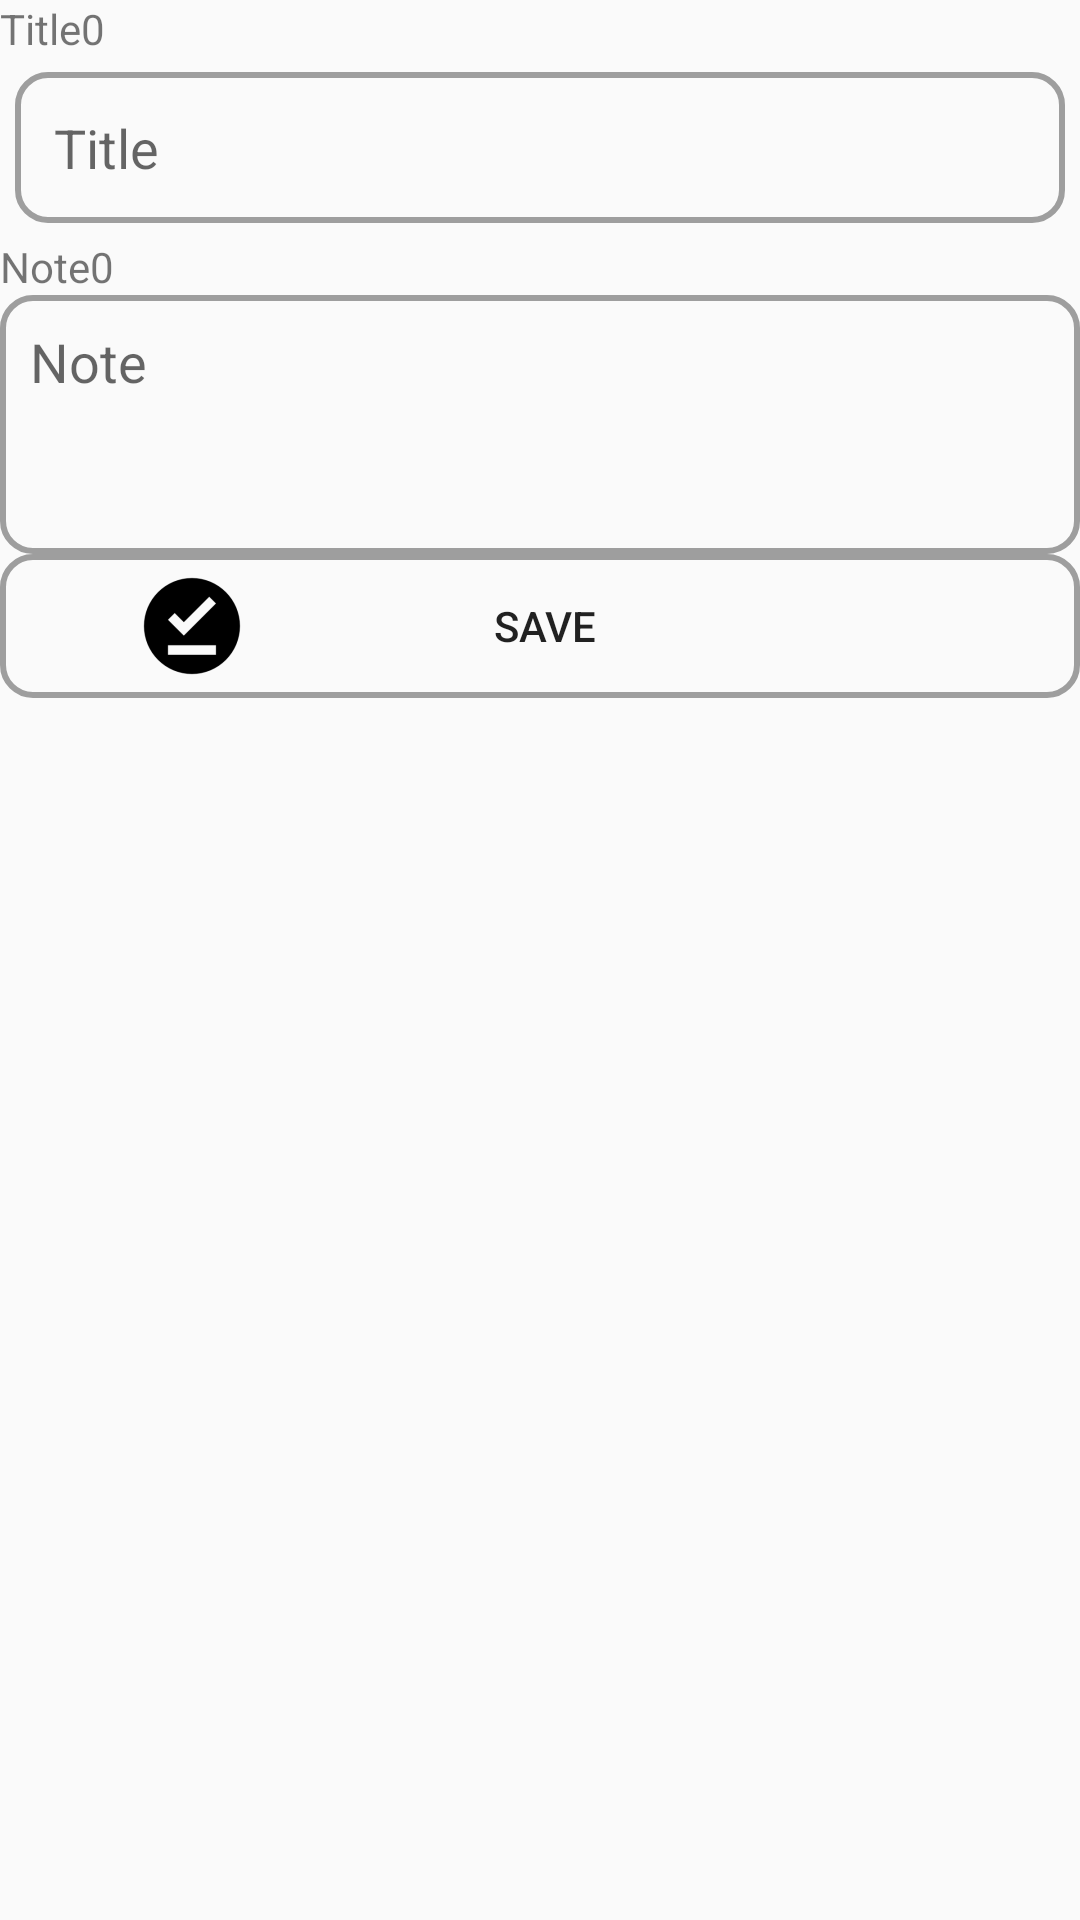

Layout XML and referenced resources for this Android screen:
<!-- AndroidManifest.xml: application theme AppTheme -->
<!-- res/layout/grid.xml -->
<?xml version="1.0" encoding="utf-8"?>
<LinearLayout xmlns:android="http://schemas.android.com/apk/res/android"
    xmlns:app="http://schemas.android.com/apk/res-auto"

    android:layout_margin="5sp"
    android:layout_width="match_parent"
    android:layout_height="match_parent"
    android:orientation="vertical">

    <LinearLayout
        android:layout_width="match_parent"
        android:layout_height="wrap_content"
        android:orientation="horizontal">

        <TextView
            android:text="Title"
            android:layout_width="wrap_content"
            android:layout_height="wrap_content"
            android:id="@+id/textView_title" />

        <TextView
            android:text="0"
            android:layout_width="wrap_content"
            android:layout_height="wrap_content"
            android:id="@+id/textView_title_count" />
    </LinearLayout>


    <AutoCompleteTextView
        android:hint="@string/add_title"
        android:layout_margin="5sp"
        android:maxLines="1"
        android:padding="13sp"
        android:background="@drawable/button_main_menu"
        android:layout_width="match_parent"
        android:layout_height="wrap_content"
        android:id="@+id/editText_title" />


    <LinearLayout
        android:layout_width="match_parent"
        android:layout_height="wrap_content"
        android:orientation="horizontal">

        <TextView
            android:text="@string/note"
            android:layout_width="wrap_content"
            android:layout_height="wrap_content"
            android:id="@+id/textView_note" />

        <TextView
            android:text="@string/number_0"
            android:layout_width="wrap_content"
            android:layout_height="wrap_content"
            android:id="@+id/textView_note_count" />

    </LinearLayout>


    <AutoCompleteTextView
        android:hint="@string/add_note"
        android:gravity="top|left"
        android:padding="10sp"
        android:minLines="3"
        android:layout_width="match_parent"
        android:layout_height="wrap_content"
        android:background="@drawable/button_main_menu"
        android:id="@+id/editText_data" />

    <Button
        android:drawableLeft="@mipmap/icon_save"
        android:drawablePadding="-85sp"
        android:paddingLeft="40sp"
        android:text="SAVE"
        android:layout_height="wrap_content"
        android:background="@drawable/button_main_menu"
        android:id="@+id/button_save"
        android:layout_width="match_parent"
        android:onClick="function_save" />

</LinearLayout>
<!-- resources referenced by this layout -->
<resources>
  <!-- drawable button_main_menu (drawable) -->
  <?xml version="1.0" encoding="utf-8"?>
  <shape xmlns:android="http://schemas.android.com/apk/res/android"
      android:shape="rectangle" >
      <stroke
          android:width="2dp"
          android:color="#9e9e9e" />
      <corners android:radius="10dp" />
  </shape>
  <!-- mipmap icon_save: png bitmap (mipmap-hdpi, 898 bytes) -->
  <string name="add_note">Note</string>
  <string name="add_title">Title</string>
  <string name="note">Note</string>
  <string name="number_0">0</string>
  <style name="AppTheme" parent="Theme.AppCompat.Light.DarkActionBar">
          
          <item name="colorPrimary">@color/colorDarkGrey</item>
          <item name="colorPrimaryDark">@color/colorBlack</item>
          <item name="colorAccent">@color/colorLightGrey</item>
  
      </style>
  <color name="colorDarkGrey">#6e6e6e</color>
  <color name="colorBlack">#000000</color>
  <color name="colorLightGrey">#bababa</color>
</resources>
